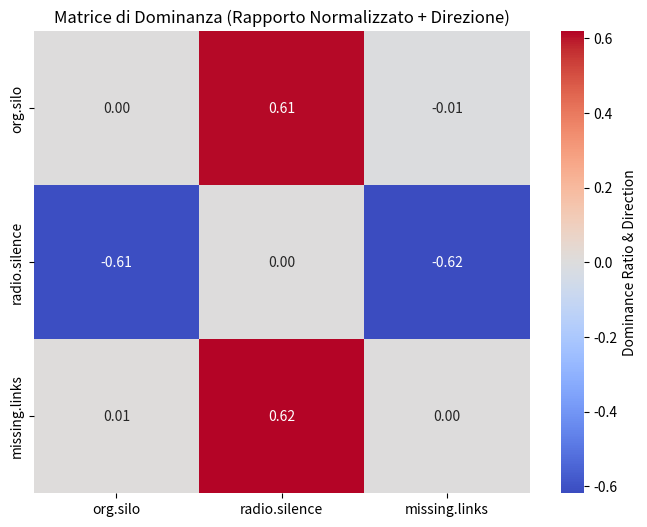
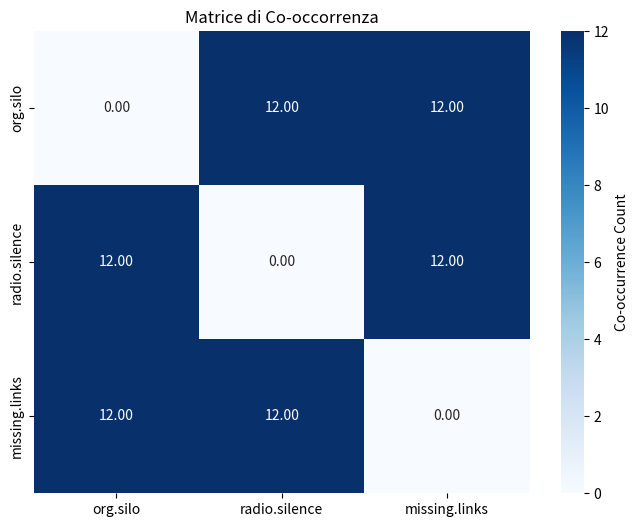
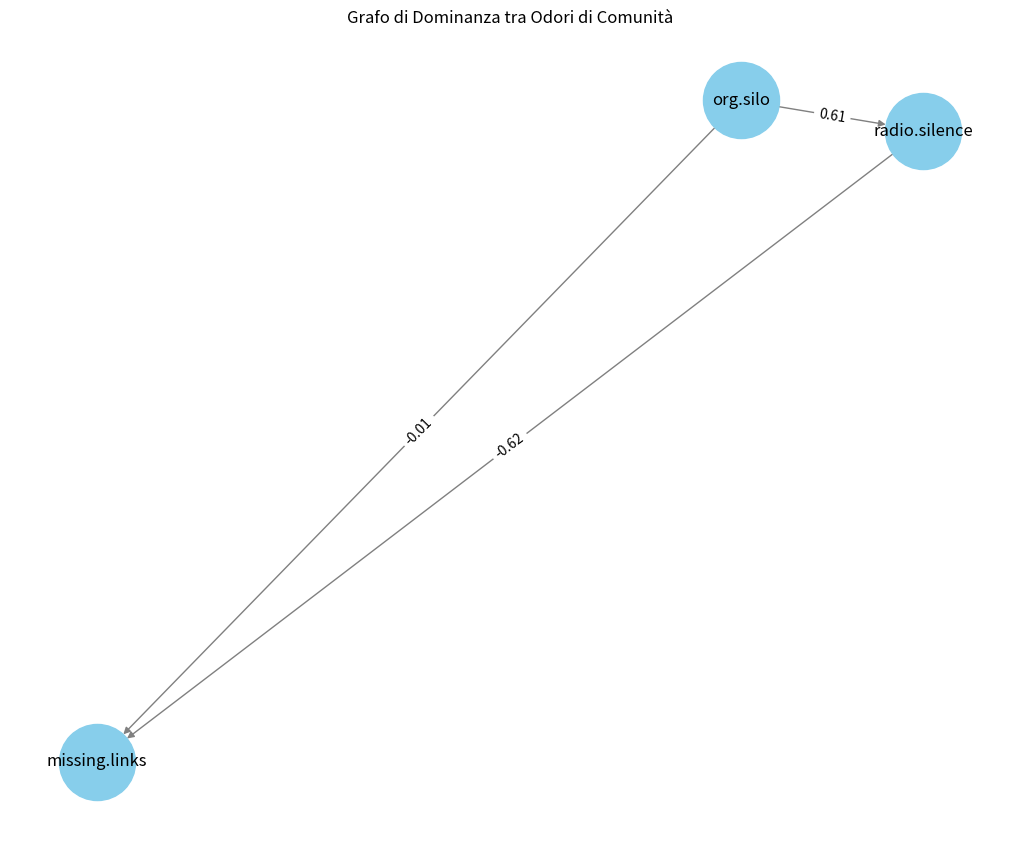
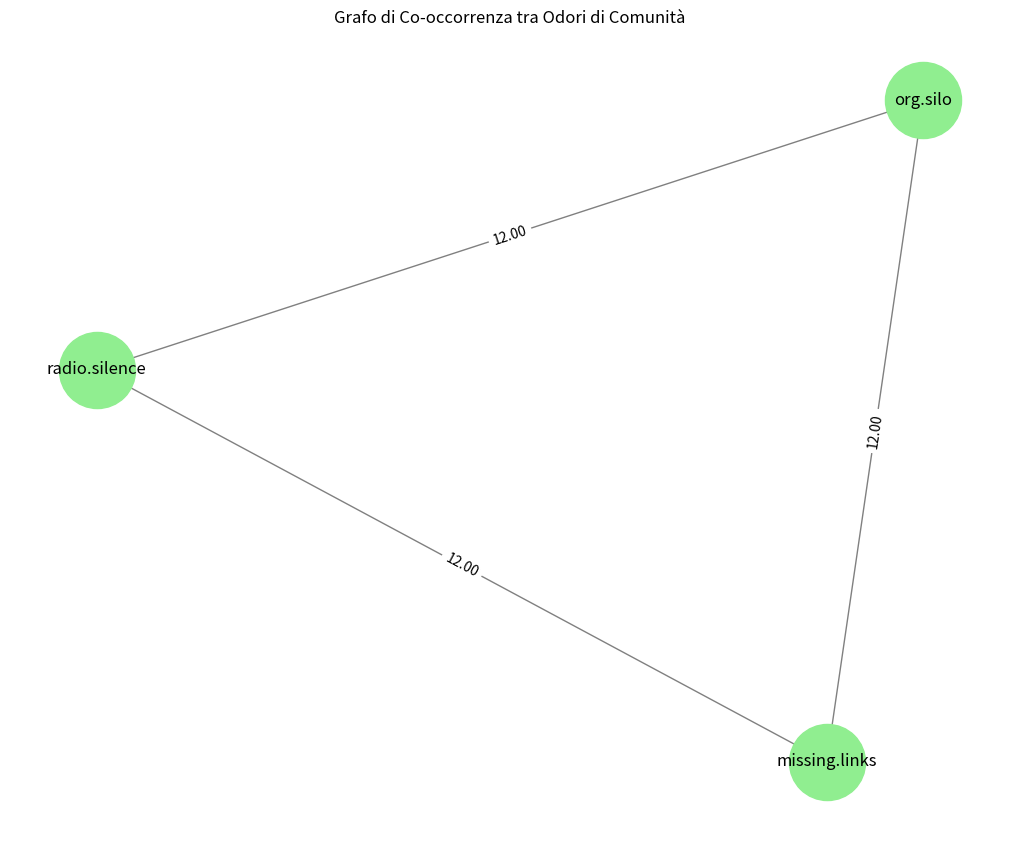

Generate these figures, in order, with matplotlib:
import pandas as pd
import numpy as np
import seaborn as sns
import matplotlib.pyplot as plt
import networkx as nx

# Dati di esempio per gli odori di comunità
data = pd.DataFrame({
    "org.silo": [293, 384, 359, 275, 441, 538, 217, 141, 121, 120, 114, 151],
    "radio.silence": [100, 96, 64, 59, 59, 61, 45, 24, 141, 17, 26, 27],
    "missing.links": [327, 395, 364, 275, 450, 539, 221, 142, 121, 120, 114, 151]
})

# Inizializza le matrici di dominanza e co-occorrenza
columns = data.columns
dominance_matrix = np.zeros((len(columns), len(columns)))
co_occurrence_matrix = np.zeros((len(columns), len(columns)))

# Calcola il rapporto di dominanza e la direzione della dominanza per tutte le coppie di variabili
for i in range(len(columns)):
    for j in range(len(columns)):
        if i != j:
            # Calcola il rapporto di dominanza (normalizzato)
            dominance_ratio = np.abs(data[columns[i]] - data[columns[j]]) / (data[columns[i]] + data[columns[j]] + 1e-9)

            # Calcola la direzione della dominanza (+1 se smell1 > smell2, -1 se smell2 > smell1)
            dominance_direction = np.sign(data[columns[i]] - data[columns[j]])

            # Combinare il rapporto e la direzione
            dominance_matrix[i, j] = np.mean(dominance_ratio * dominance_direction)

            # Calcola la co-occorrenza (quanto spesso gli odori appaiono insieme)
            co_occurrence_matrix[i, j] = np.sum((data[columns[i]] > 0) & (data[columns[j]] > 0))

# Crea i DataFrame per visualizzare le matrici
dominance_df = pd.DataFrame(dominance_matrix, columns=columns, index=columns)
co_occurrence_df = pd.DataFrame(co_occurrence_matrix, columns=columns, index=columns)

# Mostra le matrici
print("Matrice di Dominanza (Rapporto Normalizzato + Direzione):")
print(dominance_df)
print("\nMatrice di Co-occorrenza:")
print(co_occurrence_df)

# Visualizza la matrice di dominanza come heatmap
plt.figure(figsize=(8, 6))
sns.heatmap(dominance_df, annot=True, cmap="coolwarm", center=0, fmt=".2f", cbar_kws={'label': 'Dominance Ratio & Direction'})
plt.title('Matrice di Dominanza (Rapporto Normalizzato + Direzione)')
plt.show()

# Visualizza la matrice di co-occorrenza come heatmap
plt.figure(figsize=(8, 6))
sns.heatmap(co_occurrence_df, annot=True, cmap="Blues", fmt=".2f", cbar_kws={'label': 'Co-occurrence Count'})
plt.title('Matrice di Co-occorrenza')
plt.show()

# Creazione del grafo di dominanza
G_dominance = nx.DiGraph()

# Aggiungi nodi per ciascun community smell
for column in columns:
    G_dominance.add_node(column)

# Aggiungi archi per ogni coppia di odori, con pesi basati sulla dominanza
for i in range(len(columns)):
    for j in range(i + 1, len(columns)):  # Evita di ripetere la stessa coppia
        dominance_weight = dominance_matrix[i, j]
        if dominance_weight != 0:  # Aggiungi l'arco solo se la dominanza non è zero
            G_dominance.add_edge(columns[i], columns[j], weight=dominance_weight)

# Visualizza il grafo della dominanza
plt.figure(figsize=(10, 8))
pos = nx.spring_layout(G_dominance)
nx.draw(G_dominance, pos, with_labels=True, node_color="skyblue", node_size=3000, edge_color="gray", font_size=12)
labels = nx.get_edge_attributes(G_dominance, 'weight')
formatted_labels = {k: f'{v:.2f}' for k, v in labels.items()}  # Formatta i pesi con due decimali
nx.draw_networkx_edge_labels(G_dominance, pos, edge_labels=formatted_labels)
plt.title('Grafo di Dominanza tra Odori di Comunità')
plt.show()

# Creazione del grafo di co-occorrenza
G_co_occurrence = nx.Graph()

# Aggiungi nodi per ciascun community smell
for column in columns:
    G_co_occurrence.add_node(column)

# Aggiungi archi per ogni coppia di odori, con pesi basati sulla co-occorrenza
for i in range(len(columns)):
    for j in range(i + 1, len(columns)):  # Evita di ripetere la stessa coppia
        co_occurrence_weight = co_occurrence_matrix[i, j]
        if co_occurrence_weight > 0:  # Aggiungi l'arco solo se la co-occorrenza è maggiore di zero
            G_co_occurrence.add_edge(columns[i], columns[j], weight=co_occurrence_weight)

# Visualizza il grafo della co-occorrenza
plt.figure(figsize=(10, 8))
pos = nx.spring_layout(G_co_occurrence)
nx.draw(G_co_occurrence, pos, with_labels=True, node_color="lightgreen", node_size=3000, edge_color="gray", font_size=12)
labels = nx.get_edge_attributes(G_co_occurrence, 'weight')
formatted_labels = {k: f'{v:.2f}' for k, v in labels.items()}  # Formatta i pesi con due decimali
nx.draw_networkx_edge_labels(G_co_occurrence, pos, edge_labels=formatted_labels)
plt.title('Grafo di Co-occorrenza tra Odori di Comunità')
plt.show()
